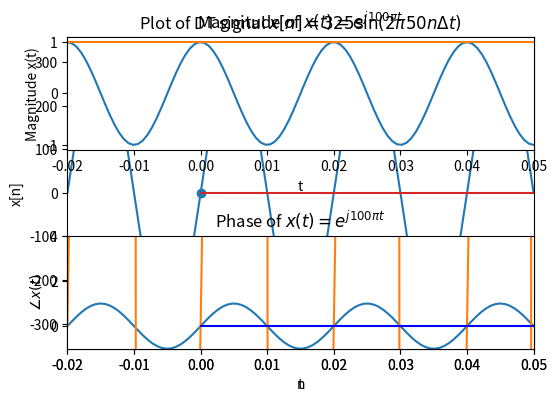

Reproduce this figure in Python.
import numpy as np
import matplotlib.pyplot as plt

# Plotting a continuous signal of x(t)=325*sin(2*pi*50t)

t = np.linspace(-0.02, 0.05, 1000)

plt.plot(t,325*np.sin(2*np.pi*50*t))

plt.xlabel('t')
plt.ylabel('x(t)')
plt.title(r'Plot of CT signal $x(t)=325 \sin(2\pi 50 t)$');
plt.xlim([-0.02, 0.05]);
plt.show()

# Plotting a discrete signal of x(t)=325*sin(2*pi*50t)

n = np.arange(50);
dt = 0.07/50
x = np.sin(2 * np.pi * 50 * n * dt)
plt.xlabel('n');
plt.ylabel('x[n]');
plt.title(r'Plot of DT signal $x[n] = 325 \sin(2\pi 50 n \Delta t)$');
plt.stem(n, x);

# Plotting complex signal x(t)=e^(j100*pi*t)

t = np.linspace(-.02, 0.05, 100)
plt.subplot(2,1,1); plt.plot(t, np.exp(2j*np.pi*50*t).real );
plt.xlabel('t');
plt.ylabel('Re x(t)');
plt.title(r'Real part of $x(t)=e^{j 100 \pi t}$');
plt.xlim([-0.02, 0.05]);
plt.subplot(2,1,2); plt.plot(t, np.exp(2j*np.pi*50*t).imag );
plt.xlabel('t');
plt.ylabel('Imag x(t)');
plt.title(r'Imaginary part of $x(t)=e^{j 100 \pi t}$');
plt.xlim([-0.02, 0.05]);
plt.show();

# Plotting real and imaginary components of complex signal

t = np.linspace(-.02, 0.05, 100)
plt.subplot(2,1,1); plt.plot(t, np.abs(np.exp(2j*np.pi*50*t)) );
plt.xlabel('t');
plt.ylabel('Magnitude x(t)');
plt.title('Magnitude of $x(t)=e^{j 100 \pi t}$');
plt.xlim([-0.02, 0.05]);
plt.subplot(2,1,2); plt.plot(t, np.angle(np.exp(2j*np.pi*50*t))*360/(2*np.pi));
plt.xlabel('t');
plt.ylabel(r'$\angle x(t)$');
plt.title('Phase of $x(t)=e^{j 100 \pi t}$');
plt.xlim([-0.02, 0.05]);

plt.tight_layout();
plt.show();

# Plot the pulse function 3pulse(t-2)
n = np.arange(10);
x = np.zeros_like(n);
x[2] = 3;
#plt.vlines(n,0,x,'b');
plt.ylim(-1,4);
plt.plot(n, x, 'b');
plt.show();